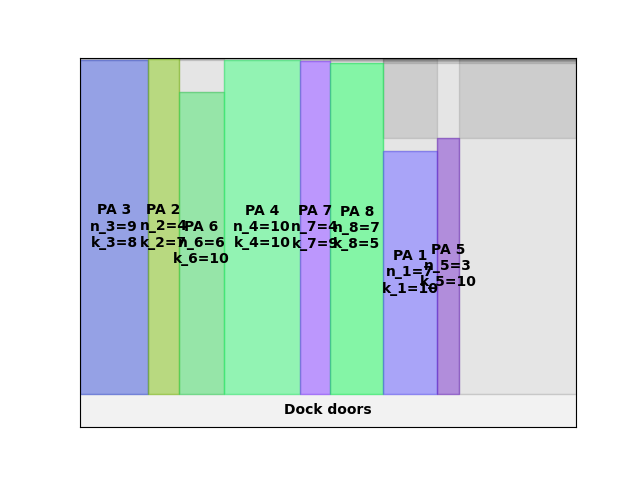

Data behind this chart, as committed beside it:
A4
6
57.74
0.00, 0.00, 9, 8
72.00, 0.00, 4, 7
104, 0.00, 6, 10
152, 0.00, 10, 10
232, 0.00, 4, 9
264, 0.00, 7, 5
320, 0.00, 7, 10
376, 0.00, 3, 10
